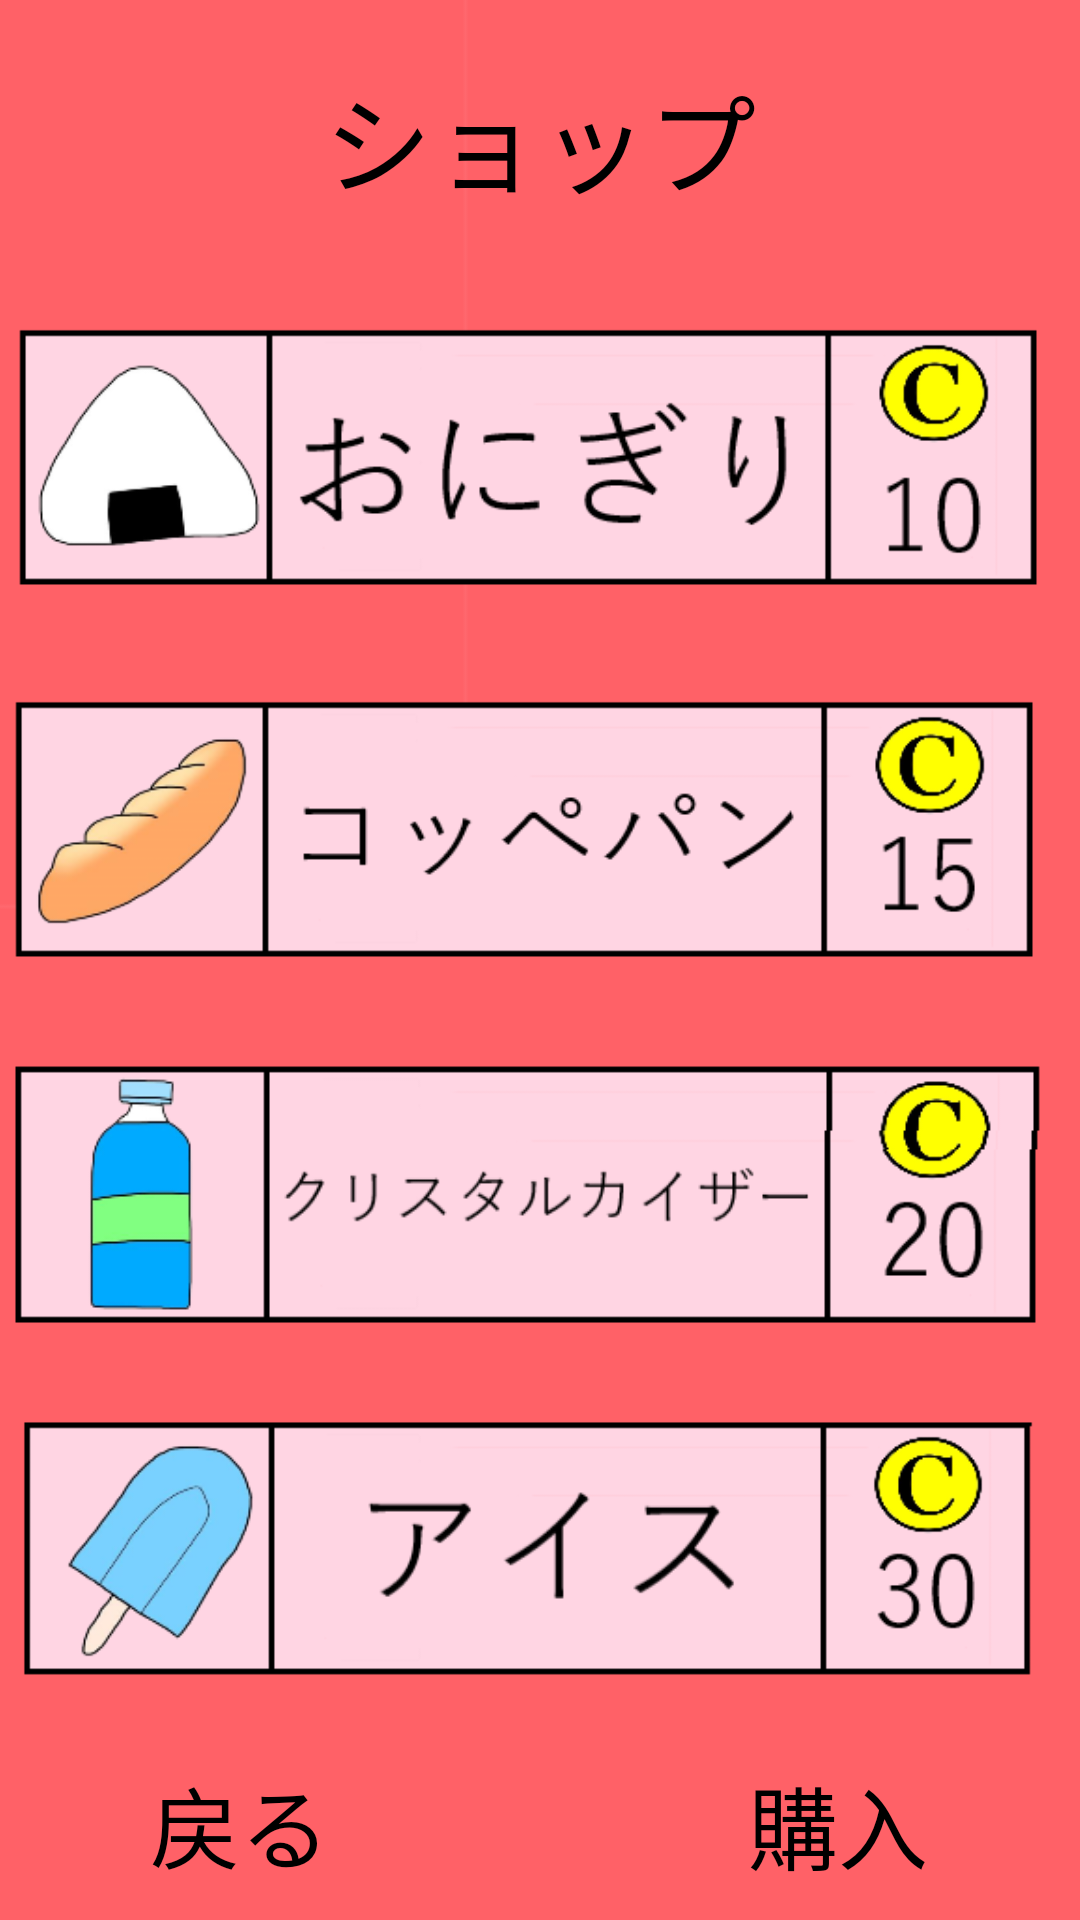

This screen was rendered from an Android layout file. Write that file and the resources it references.
<!-- AndroidManifest.xml: application theme Theme.SPIikuseiGame -->
<!-- res/layout/activity_shop.xml -->
<?xml version="1.0" encoding="utf-8"?>
<androidx.constraintlayout.widget.ConstraintLayout xmlns:android="http://schemas.android.com/apk/res/android"
    xmlns:app="http://schemas.android.com/apk/res-auto"
    xmlns:tools="http://schemas.android.com/tools"
    android:layout_width="match_parent"
    android:layout_height="match_parent"
    tools:context=".Shop">

    <ImageView
        android:id="@+id/shopbase2"
        android:layout_width="0dp"
        android:layout_height="0dp"
        android:scaleType="center"
        android:src="@drawable/base2"
        app:layout_constraintBottom_toBottomOf="parent"
        app:layout_constraintEnd_toEndOf="parent"
        app:layout_constraintHorizontal_bias="1.0"
        app:layout_constraintStart_toStartOf="parent"
        app:layout_constraintTop_toTopOf="parent"
        app:layout_constraintVertical_bias="1.0" />

    <ImageButton
        android:id="@+id/onigiributton"
        android:layout_width="398dp"
        android:layout_height="124dp"
        android:layout_marginTop="88dp"
        android:background="#0000"
        android:scaleType="centerCrop"
        android:src="@drawable/itemonigiri"
        app:layout_constraintEnd_toEndOf="parent"
        app:layout_constraintHorizontal_bias="0.461"
        app:layout_constraintStart_toStartOf="parent"
        app:layout_constraintTop_toTopOf="parent" />

    <ImageButton
        android:id="@+id/panbutton"
        android:layout_width="398dp"
        android:layout_height="124dp"
        android:background="#0000"
        android:scaleType="centerCrop"
        android:src="@drawable/itemkoppepan"
        app:layout_constraintEnd_toEndOf="parent"
        app:layout_constraintHorizontal_bias="0.493"
        app:layout_constraintStart_toStartOf="parent"
        app:layout_constraintTop_toBottomOf="@+id/onigiributton" />

    <ImageButton
        android:id="@+id/waterbutton"
        android:layout_width="387dp"
        android:layout_height="120dp"
        android:background="#0000"
        android:scaleType="fitCenter"
        android:src="@drawable/itemwater"
        app:layout_constraintEnd_toEndOf="parent"
        app:layout_constraintHorizontal_bias="0.708"
        app:layout_constraintStart_toStartOf="parent"
        app:layout_constraintTop_toBottomOf="@+id/panbutton" />

    <ImageButton
        android:id="@+id/icebutton"
        android:layout_width="379dp"
        android:layout_height="119dp"
        android:background="#0000"
        android:scaleType="fitCenter"
        android:src="@drawable/itemice"
        app:layout_constraintEnd_toEndOf="parent"
        app:layout_constraintHorizontal_bias="0.84"
        app:layout_constraintStart_toStartOf="parent"
        app:layout_constraintTop_toBottomOf="@+id/waterbutton" />

    <TextView
        android:id="@+id/text"
        android:layout_width="197dp"
        android:layout_height="64dp"
        android:text="ショップ"
        android:textAlignment="center"
        android:textColor="@color/black"
        android:textSize="36sp"
        app:layout_constraintBottom_toBottomOf="parent"
        app:layout_constraintEnd_toEndOf="parent"
        app:layout_constraintStart_toStartOf="parent"
        app:layout_constraintTop_toTopOf="parent"
        app:layout_constraintVertical_bias="0.035" />

    <Button
        android:id="@+id/backButton"
        android:layout_width="135dp"
        android:layout_height="64dp"
        android:background="#00FFFFFF"
        android:text="戻る"
        android:textColor="@color/black"
        android:textSize="30sp"
        app:layout_constraintBottom_toBottomOf="parent"
        app:layout_constraintEnd_toEndOf="parent"
        app:layout_constraintHorizontal_bias="0.057"
        app:layout_constraintStart_toStartOf="parent"
        app:layout_constraintTop_toTopOf="parent"
        app:layout_constraintVertical_bias="1.0" />

    <Button
        android:id="@+id/getButton"
        android:layout_width="135dp"
        android:layout_height="64dp"
        android:background="#00FFFFFF"
        android:text="購入"
        android:textColor="@color/black"
        android:textSize="30sp"
        app:layout_constraintBottom_toBottomOf="parent"
        app:layout_constraintEnd_toEndOf="parent"
        app:layout_constraintHorizontal_bias="0.942"
        app:layout_constraintStart_toStartOf="parent"
        app:layout_constraintTop_toTopOf="parent"
        app:layout_constraintVertical_bias="1.0" />

    <TextView
        android:id="@+id/gettext"
        android:layout_width="406dp"
        android:layout_height="71dp"
        android:textAlignment="center"
        android:textColor="@color/black"
        android:textSize="29sp"
        app:layout_constraintBottom_toBottomOf="parent"
        app:layout_constraintEnd_toEndOf="parent"
        app:layout_constraintStart_toStartOf="parent"
        app:layout_constraintTop_toBottomOf="@+id/icebutton"
        app:layout_constraintVertical_bias="0.0" />

</androidx.constraintlayout.widget.ConstraintLayout>
<!-- resources referenced by this layout -->
<resources>
  <!-- drawable base2: png bitmap (drawable-v24, 6848 bytes) -->
  <!-- drawable itemice: png bitmap (drawable-v24, 23247 bytes) -->
  <!-- drawable itemkoppepan: png bitmap (drawable-v24, 21063 bytes) -->
  <!-- drawable itemonigiri: png bitmap (drawable-v24, 17867 bytes) -->
  <!-- drawable itemwater: png bitmap (drawable-v24, 18135 bytes) -->
  <style name="Theme.SPIikuseiGame" parent="Theme.MaterialComponents.DayNight.NoActionBar">
          
          <item name="colorPrimary">@color/purple_500</item>
          <item name="colorPrimaryVariant">@color/purple_700</item>
          <item name="colorOnPrimary">@color/white</item>
          
          <item name="colorSecondary">@color/teal_200</item>
          <item name="colorSecondaryVariant">@color/teal_700</item>
          <item name="colorOnSecondary">@color/black</item>
          
          <item name="android:statusBarColor" tools:targetApi="l">?attr/colorPrimaryVariant</item>
          
      </style>
  <!-- not gathered from this repository: default colours our renderer supplied (Android Studio template values) -->
  <color name="purple_500">#FF6200EE</color>
  <color name="purple_700">#FF3700B3</color>
  <color name="teal_200">#FF03DAC5</color>
  <color name="teal_700">#FF018786</color>
  <color name="black">#FF000000</color>
  <color name="white">#FFFFFFFF</color>
</resources>
